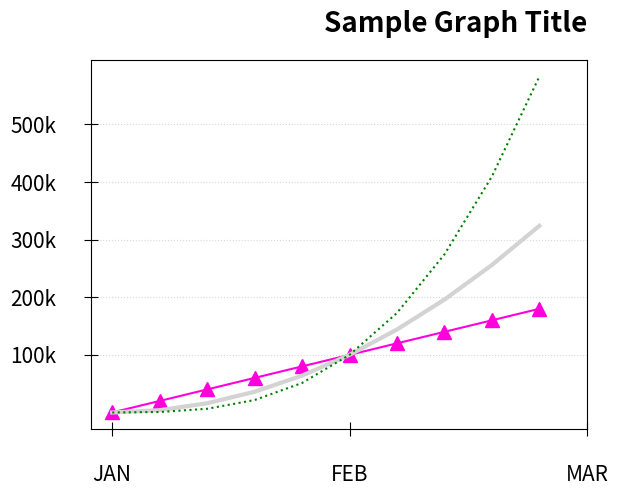

The script that saved this image:
import matplotlib.pyplot as plt
import numpy as np

data = np.arange(0, 2, 0.2)
print(data)

# plt.plot(data, data, 'r--', data, data**2, 'b-', data, data**3, 'g:')
plt.plot(data, data, color="#FF00DD", marker="^", markersize=10)
plt.plot(data, data**2, color="lightgray", linewidth=3)
plt.plot(data, data**3, 'g:')
plt.grid(True, axis='y', linestyle=":", alpha=0.5) #격자형식
plt.xticks([0,1,2], labels=['JAN','FEB','MAR'])
plt.yticks([1,2,3,4,5], labels=['100k','200k','300k','400k','500k'])
plt.tick_params(axis='both', direction='inout', length=10, pad=20, labelsize=15) #눈금 격자 위치와 길이 등등
#axis 축을정한 direction 격자안밖 length 격자길이 pad 글자와 간격 labelsize 글자 크기
title_font = {"fontsize":20, "fontweight":"bold"} #폰트 사이즈 굵기를 title_font라는 곳에 저장 다른 이름 써도됨 ㅇㅇ 그리고 아래서 불러온다 fontdict로
plt.title("Sample Graph Title", fontdict=title_font, loc="right", pad=20) # 표 위에 타이틀명 생김


plt.show()